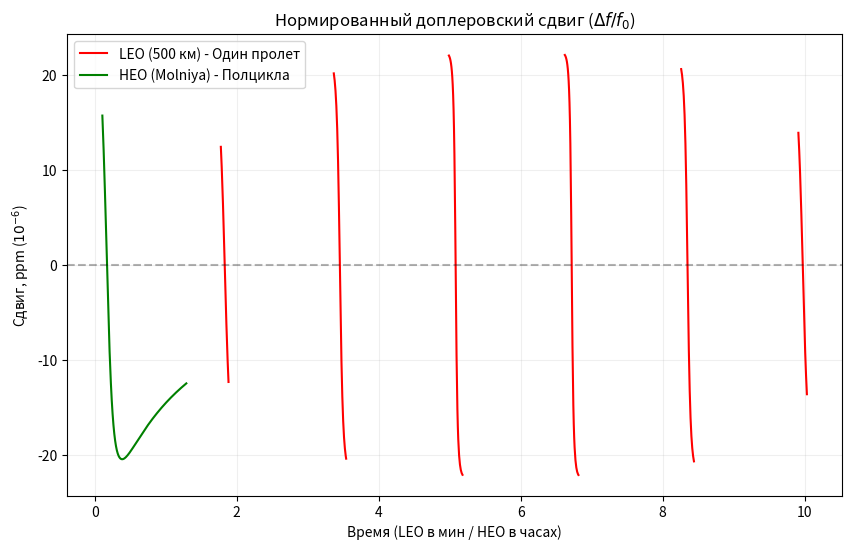

The script that saved this image:
import numpy as np
import matplotlib.pyplot as plt
from scipy.integrate import odeint

# --- Константы ---
MU = 3.986e14        # Гравитационный параметр Земли (м^3/с^2)
R_EARTH = 6371000    # Радиус Земли (м)
C = 299792458.0      # Скорость света (м/с)
OMEGA_E = 7.2921e-5  # Угловая скорость Земли (рад/с)

def get_orbit(a, e, i_deg, duration, steps=2000):
    """Моделирование орбиты в инерциальной системе"""
    t = np.linspace(0, duration, steps)
    i = np.radians(i_deg)
    
    # Начальное состояние в перигее
    r_p = a * (1 - e)
    v_p = np.sqrt(MU * (2/r_p - 1/a))
    
    # Состояние: [x, y, z, vx, vy, vz]
    state0 = [r_p, 0, 0, 0, v_p * np.cos(i), v_p * np.sin(i)]
    
    def diff_eq(s, t):
        r_vec = s[:3]
        r_mag = np.linalg.norm(r_vec)
        accel = -MU * r_vec / r_mag**3
        return [s[3], s[4], s[5], accel[0], accel[1], accel[2]]
    
    return t, odeint(diff_eq, state0, t)

def calc_normalized_doppler(t_arr, states, user_lat=55.75):
    """Расчет нормированного доплеровского сдвига (df/f0)"""
    lat = np.radians(user_lat)
    # Положение пользователя в ECEF (упрощенно на меридиане 0 в t=0)
    user_pos_fixed = R_EARTH * np.array([np.cos(lat), 0, np.sin(lat)])
    
    doppler_norm = []
    
    for i, t in enumerate(t_arr):
        # Переход в ECEF (вращение спутника относительно Земли)
        theta = OMEGA_E * t
        cos_t, sin_t = np.cos(theta), np.sin(theta)
        
        # Позиция и скорость в инерциальной системе
        pos_i = states[i, :3]
        vel_i = states[i, 3:6]
        
        # Поворачиваем позицию спутника в систему Земли
        pos_e = np.array([
            pos_i[0]*cos_t + pos_i[1]*sin_t,
           -pos_i[0]*sin_t + pos_i[1]*cos_t,
            pos_i[2]
        ])
        
        # Скорость в системе Земли (учитываем переносную скорость вращения)
        vel_e = np.array([
            vel_i[0]*cos_t + vel_i[1]*sin_t + OMEGA_E * pos_e[1],
           -vel_i[0]*sin_t + vel_i[1]*cos_t - OMEGA_E * pos_e[0],
            vel_i[2]
        ])
        
        rel_pos = pos_e - user_pos_fixed
        dist = np.linalg.norm(rel_pos)
        
        # Проверка прямой видимости (над горизонтом)
        if np.dot(rel_pos, user_pos_fixed) > 0:
            v_radial = np.dot(vel_e, rel_pos) / dist
            doppler_norm.append(-v_radial / C)
        else:
            doppler_norm.append(np.nan)
            
    return np.array(doppler_norm)

# --- Расчет ---
t = 43200

t_leo, res_leo = get_orbit(R_EARTH + 500000, 0.001, 51.6, t) # 1.5 часа
t_heo, res_heo = get_orbit(26600000, 0.74, 63.4, t)       # 12 часов

doppler_leo = calc_normalized_doppler(t_leo, res_leo) * 1e6   # в ppm
doppler_heo = calc_normalized_doppler(t_heo, res_heo) * 1e6   # в ppm

# --- График ---
plt.figure(figsize=(10, 6))
plt.plot(t_leo/3600, doppler_leo, 'r', label='LEO (500 км) - Один пролет')
plt.plot(t_heo/3600, doppler_heo, 'g', label='HEO (Molniya) - Полцикла')

plt.axhline(0, color='black', linestyle='--', alpha=0.3)
plt.title("Нормированный доплеровский сдвиг ($\Delta f / f_0$)")
plt.xlabel("Время (LEO в мин / HEO в часах)")
plt.ylabel("Сдвиг, ppm ($10^{-6}$)")
plt.legend()
plt.grid(True, alpha=0.2)
plt.show()
